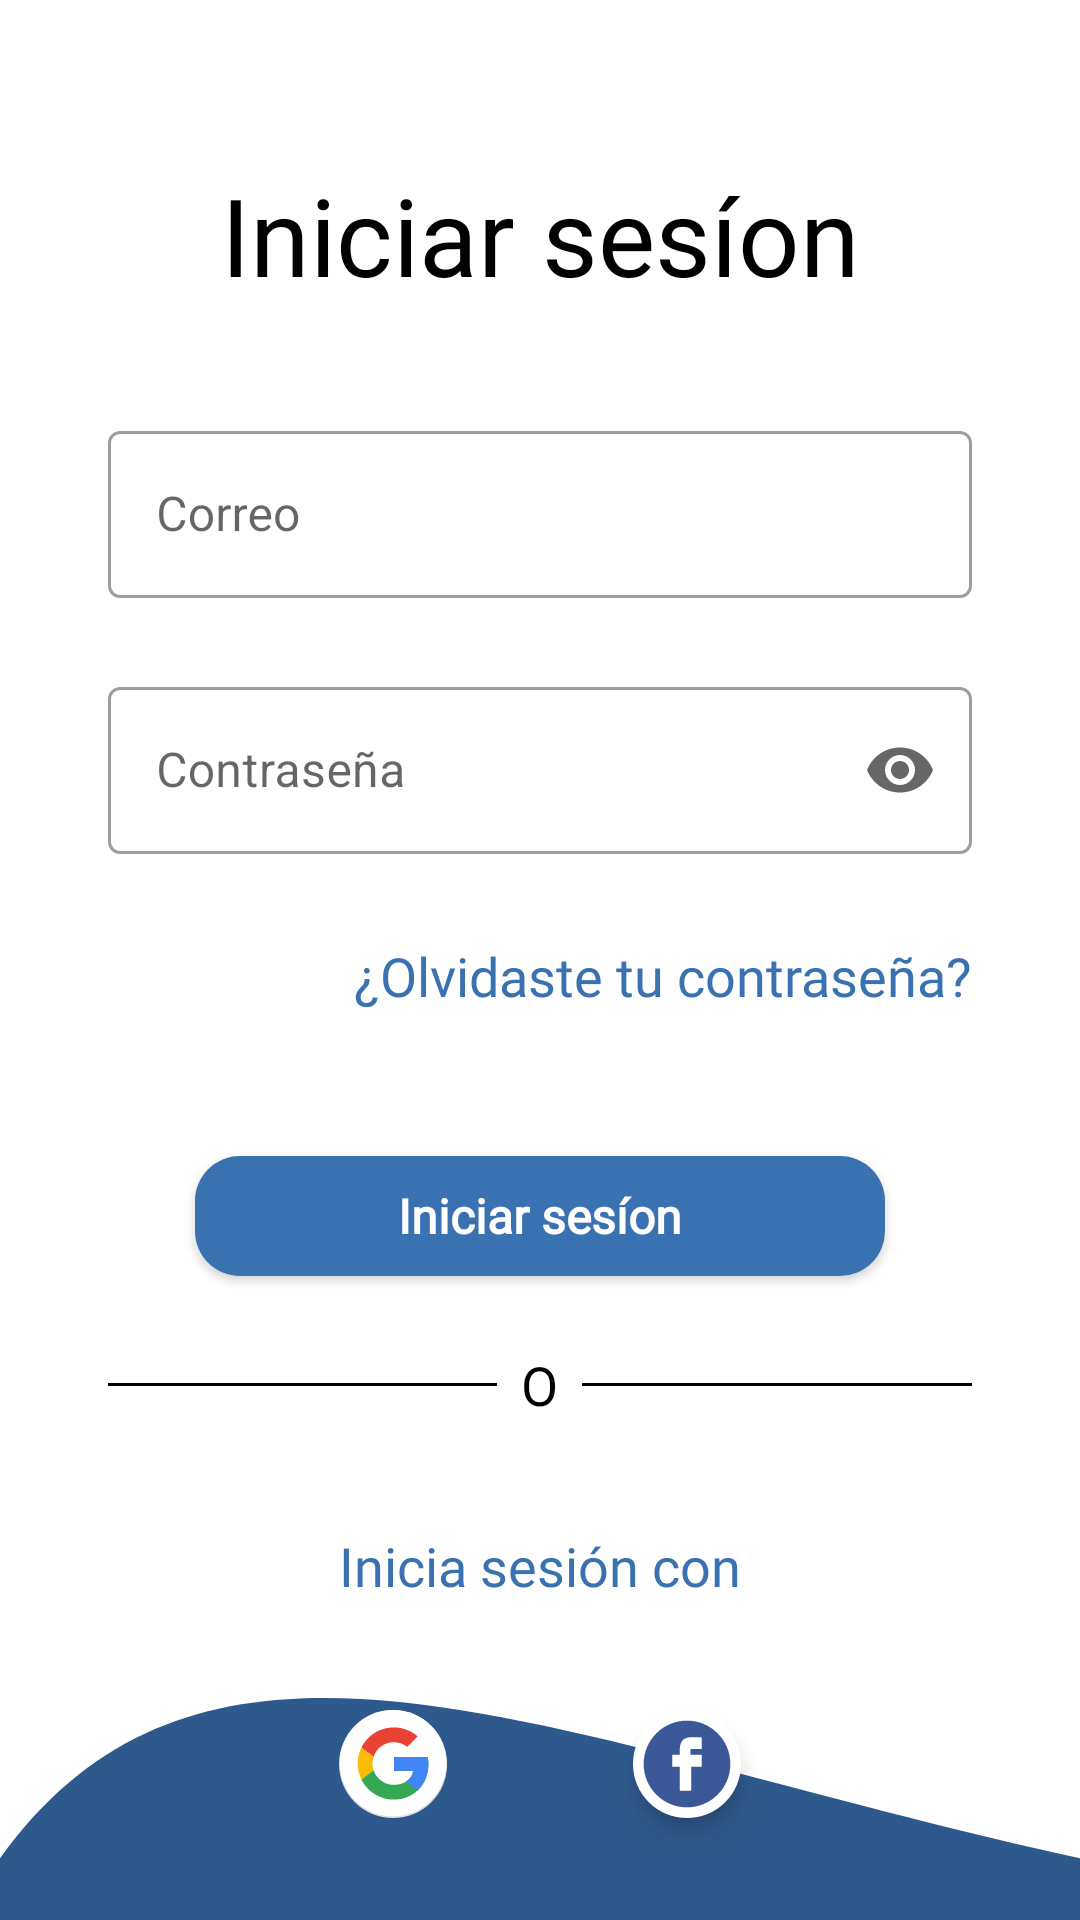

Write the Android layout XML for this screen, with the resource values it uses.
<!-- AndroidManifest.xml: application theme AppTheme.Launcher -->
<!-- res/layout/activity_login.xml -->
<?xml version="1.0" encoding="utf-8"?>
<androidx.constraintlayout.widget.ConstraintLayout xmlns:android="http://schemas.android.com/apk/res/android"
    xmlns:tools="http://schemas.android.com/tools"
    android:layout_width="match_parent"
    android:layout_height="match_parent"
    android:background="@color/color_white"
    android:id="@+id/cont_parent_login"
    xmlns:app="http://schemas.android.com/apk/res-auto"
    tools:context=".modules.login.view.LoginActivity">

    <ImageButton
        android:id="@+id/btn_navigation"
        app:srcCompat="@drawable/ic_arrow_back"
        app:layout_constraintTop_toTopOf="parent"
        app:layout_constraintLeft_toLeftOf="parent"
        android:contentDescription="@string/regresar"
        style="@style/styleIconsNavigation"
        />

    <TextView
        android:id="@+id/lbl_title_login"
        android:layout_width="wrap_content"
        android:layout_height="wrap_content"
        android:layout_alignParentTop="true"
        android:layout_marginTop="54dp"
        android:text="@string/iniciar_ses_on"
        android:textSize="@dimen/title_principal"
        android:fontFamily="@font/googlesans_regular"
        android:textColor="@color/color_black"
        app:layout_constraintLeft_toLeftOf="parent"
        app:layout_constraintRight_toRightOf="parent"
        app:layout_constraintTop_toTopOf="parent"
    />

    <com.google.android.material.textfield.TextInputLayout
        android:id="@+id/cedt_usuario"
        android:layout_width="0dp"
        android:layout_height="wrap_content"
        android:focusableInTouchMode="true"
        android:hint="@string/correo"
        app:errorEnabled="true"
        android:layout_marginTop="@dimen/margin_left_and_right_inputs"
        android:layout_marginLeft="@dimen/margin_left_and_right_inputs"
        android:layout_marginRight="@dimen/margin_left_and_right_inputs"
        app:layout_constraintTop_toBottomOf="@+id/lbl_title_login"
        app:layout_constraintLeft_toLeftOf="parent"
        app:layout_constraintRight_toRightOf="parent"
        style="@style/ContenInputEditext"
        >
        <com.google.android.material.textfield.TextInputEditText
            android:id="@+id/edt_usuario"
            android:layout_width="match_parent"
            android:layout_height="wrap_content"
            android:inputType="textMultiLine"
            android:lines="1"
            android:overScrollMode="always"
            android:scrollbarStyle="insideInset"
            android:scrollbars="vertical"
            android:maxLength="1000"
            />

    </com.google.android.material.textfield.TextInputLayout>


    <com.google.android.material.textfield.TextInputLayout
        android:id="@+id/cedt_password"
        android:layout_width="0dp"
        android:layout_height="wrap_content"
        android:focusableInTouchMode="true"
        android:hint="@string/contrase_a"
        app:errorEnabled="true"
        android:layout_marginTop="@dimen/elevation_button"
        app:endIconMode="password_toggle"
        app:layout_constraintTop_toBottomOf="@+id/cedt_usuario"
        app:layout_constraintLeft_toLeftOf="@+id/cedt_usuario"
        app:layout_constraintRight_toRightOf="@+id/cedt_usuario"
        style="@style/ContenInputEditext">

        <com.google.android.material.textfield.TextInputEditText
            android:id="@+id/edt_password"
            android:layout_width="match_parent"
            android:layout_height="wrap_content"
            android:inputType="textPassword"
            android:lines="1"
            android:overScrollMode="always"
            android:scrollbarStyle="insideInset"
            android:scrollbars="vertical"
            android:maxLength="1000"

            />
    </com.google.android.material.textfield.TextInputLayout>

    <TextView
        android:id="@+id/lbl_recup_pass"
        android:layout_width="wrap_content"
        android:layout_height="wrap_content"
        android:text="@string/olvidaste_tu_contrase_a"
        android:layout_marginTop="8dp"
        android:textColor="@color/color_primary"
        android:fontFamily="@font/googlesans_regular"
        android:textSize="@dimen/text_size_standart"
        app:layout_constraintRight_toRightOf="@+id/cedt_password"
        app:layout_constraintTop_toBottomOf="@+id/cedt_password"
    />

    <androidx.appcompat.widget.AppCompatButton
        android:id="@+id/btn_login"
        android:text="@string/iniciar_ses_on"
        android:layout_marginTop="48dp"
        app:layout_constraintTop_toBottomOf="@+id/lbl_recup_pass"
        app:layout_constraintLeft_toLeftOf="parent"
        app:layout_constraintRight_toRightOf="parent"
        style="@style/ButtonCorner"
        />

    <LinearLayout
        android:id="@+id/ln_lines"
        android:layout_width="match_parent"
        android:layout_height="wrap_content"
        android:layout_marginTop="@dimen/size_icons"
        android:layout_marginLeft="@dimen/margin_left_rigth_lines"
        android:layout_marginRight="@dimen/margin_left_rigth_lines"
        app:layout_constraintTop_toBottomOf="@+id/btn_login"
        >

        <View
            android:layout_width="0dp"
            android:layout_height="1dp"
            android:layout_weight="2"
            android:layout_gravity="center_vertical"
            android:background="@color/color_black" />

        <TextView
            android:layout_width="wrap_content"
            android:layout_height="wrap_content"
            android:layout_weight="0.25"
            android:gravity="center_horizontal"
            android:text="O"
            android:textSize="@dimen/text_size_standart"
            android:fontFamily="@font/googlesans_regular"
            android:textColor="@color/color_black" />

        <View
            android:layout_width="0dp"
            android:layout_height="1dp"
            android:layout_weight="2"
            android:layout_gravity="center_vertical"
            android:background="@color/color_black" />
    </LinearLayout>

    <TextView
        android:id="@+id/lbl_other_sesion"
        android:layout_width="wrap_content"
        android:layout_height="wrap_content"
        android:text="@string/other_sesion"
        android:textColor="@color/color_primary"
        android:fontFamily="@font/googlesans_regular"
        android:textSize="@dimen/text_size_standart"
        android:layout_marginTop="@dimen/margin_left_and_right_inputs"
        app:layout_constraintRight_toRightOf="parent"
        app:layout_constraintLeft_toLeftOf="parent"
        app:layout_constraintTop_toBottomOf="@+id/ln_lines"
        />

    <ImageView
        android:id="@+id/btn_google"
        android:contentDescription="@string/regresar"
        android:clickable="true"
        android:focusable="true"
        android:elevation="@dimen/elevation_button"
        android:layout_marginTop="@dimen/margin_left_and_right_inputs"
        app:srcCompat="@drawable/ic_google"
        android:background="@drawable/ripple_corner"
        app:layout_constraintTop_toBottomOf="@+id/lbl_other_sesion"
        app:layout_constraintLeft_toLeftOf="@id/lbl_other_sesion"
        style="@style/styleIconsOffColor"
        />

    <ImageView
        android:id="@+id/btn_facebook"
        android:contentDescription="@string/regresar"
        android:layout_marginTop="@dimen/margin_left_and_right_inputs"
        android:clickable="true"
        android:focusable="true"
        android:elevation="@dimen/elevation_button"
        app:srcCompat="@drawable/ic_facebook"
        android:background="@drawable/circle_white"
        app:layout_constraintTop_toBottomOf="@+id/lbl_other_sesion"
        app:layout_constraintRight_toRightOf="@id/lbl_other_sesion"
        style="@style/styleIconsOffColor"
        />

    <TextView
        android:id="@+id/lbl_desc_register"
        android:layout_width="wrap_content"
        android:layout_height="wrap_content"
        android:textSize="@dimen/text_size_standart"
        android:text="@string/no_tienes_u"
        android:elevation="@dimen/elevation_button"
        android:layout_marginTop="@dimen/margin_left_and_right_inputs"
        android:fontFamily="@font/googlesans_regular"
        app:layout_constraintTop_toBottomOf="@+id/btn_facebook"
        app:layout_constraintLeft_toLeftOf="parent"
        app:layout_constraintRight_toRightOf="parent"
        />

    <ImageView
        android:id="@+id/img_rectangle"
        android:layout_width="0dp"
        android:layout_height="wrap_content"
        app:layout_constraintTop_toBottomOf="@+id/lbl_other_sesion"
        app:layout_constraintLeft_toLeftOf="parent"
        app:layout_constraintRight_toRightOf="parent"
        android:layout_marginTop="32dp"
        android:background="@drawable/ic_rectangle"/>

    <ImageView
        android:layout_width="0dp"
        android:layout_height="0dp"
        app:layout_constraintTop_toBottomOf="@+id/img_rectangle"
        app:layout_constraintLeft_toLeftOf="parent"
        app:layout_constraintRight_toRightOf="parent"
        app:layout_constraintBottom_toBottomOf="parent"
        android:background="@drawable/rectagle"
    />

    <View
        android:id="@+id/view_cortina_login"
        android:layout_width="match_parent"
        android:layout_height="match_parent"
        android:background="@color/color_white_cortina"
        android:elevation="4dp"
        tools:targetApi="lollipop"
        android:visibility="gone"/>

    <ProgressBar
        android:id="@+id/pg_login"
        android:layout_width="wrap_content"
        android:layout_height="wrap_content"
        android:visibility="gone"
        app:layout_constraintTop_toTopOf="parent"
        app:layout_constraintLeft_toLeftOf="parent"
        app:layout_constraintRight_toRightOf="parent"
        app:layout_constraintBottom_toBottomOf="parent"
        />
    <TextView
        android:id="@+id/lbl_load_login"
        android:layout_width="wrap_content"
        android:layout_height="wrap_content"
        android:visibility="gone"
        android:layout_marginTop="@dimen/elevation_button"
        app:layout_constraintTop_toBottomOf="@+id/pg_login"
        app:layout_constraintLeft_toLeftOf="parent"
        app:layout_constraintRight_toRightOf="parent"
        />

</androidx.constraintlayout.widget.ConstraintLayout>
<!-- resources referenced by this layout -->
<resources>
  <color name="color_black">#000000</color>
  <color name="color_primary">#3A71B1</color>
  <color name="color_white">#FFFFFF</color>
  <color name="color_white_cortina">#CCFFFFFF</color>
  <dimen name="elevation_button">4dp</dimen>
  <dimen name="margin_left_and_right_inputs">36dp</dimen>
  <dimen name="margin_left_rigth_lines">36dp</dimen>
  <dimen name="size_icons">24dp</dimen>
  <dimen name="text_size_standart">18sp</dimen>
  <dimen name="title_principal">36dp</dimen>
  <!-- drawable ic_rectangle (drawable) -->
  <vector xmlns:android="http://schemas.android.com/apk/res/android"
      xmlns:tools="http://schemas.android.com/tools"
      android:width="374dp"
      android:height="113dp"
      android:viewportWidth="374"
      android:viewportHeight="113"
      tools:ignore="VectorRaster">
    <path
        android:pathData="M0,53.427C73.639,-44.765 192.955,15.211 374,53.427V160H0V53.427Z"
        android:fillColor="#2E598C"/>
  </vector>
  <!-- drawable rectagle (drawable) -->
  <?xml version="1.0" encoding="utf-8"?>
  <vector
  xmlns:android="http://schemas.android.com/apk/res/android"
  android:width="374dp"
  android:height="160dp"
  android:viewportWidth="374"
  android:viewportHeight="160">
  
  <group>
  
      <clip-path
          android:pathData="M0 0H374V160H0V0Z"
          />
  
      <path
          android:pathData="M0 0V160H374V0"
          android:fillColor="#2E598C"
          />
  
  </group>
  
  </vector>
  <!-- drawable ripple_corner (drawable) -->
  <?xml version="1.0" encoding="utf-8"?>
  <ripple xmlns:android="http://schemas.android.com/apk/res/android"
      xmlns:tools="http://schemas.android.com/tools"
      android:color="@color/color_ripple"
      tools:targetApi="lollipop">
      <item android:id="@android:id/mask">
          <shape android:shape="rectangle">
              <solid android:color="@color/color_ripple" />
              <corners android:radius="15dp" />
          </shape>
      </item>
  </ripple>
  <string name="contrase_a">Contraseña</string>
  <string name="correo">Correo</string>
  <string name="iniciar_ses_on">Iniciar sesíon</string>
  <string name="no_tienes_u">¿No tienes una cuenta?</string>
  <string name="olvidaste_tu_contrase_a">¿Olvidaste tu contraseña?</string>
  <string name="other_sesion">Inicia sesión con</string>
  <string name="regresar">Regresar</string>
  <style name="styleIconsOffColor">
          <item name="android:layout_width">@dimen/width_and_height_icons</item>
          <item name="android:layout_height">@dimen/width_and_height_icons</item>
          <item name="android:layout_marginTop">@dimen/margin_icons_navigation</item>
          <item name="android:background">@drawable/ripple_corner</item>
          <item name="android:elevation" tools:targetApi="lollipop">@dimen/elevation_button</item>
      </style>
  <style name="AppTheme.Launcher" parent="AppTheme">
          <item name="android:textColor">@color/color_text</item>
      </style>
  <color name="color_ripple">#802E598C</color>
  <dimen name="width_button">230dp</dimen>
  <dimen name="height_button">40dp</dimen>
  <dimen name="font_size_button">16dp</dimen>
  <dimen name="corner_input">4dp</dimen>
  <style name="error_appearance" parent="@android:style/TextAppearance">
          <item name="android:textColor">@color/color_error</item>
          <item name="android:textSize">12sp</item>
      </style>
  <dimen name="width_and_height_icons">36dp</dimen>
  <dimen name="margin_icons_navigation">8dp</dimen>
  <style name="AppTheme" parent="Theme.MaterialComponents.Light.NoActionBar">
          
          <item name="colorPrimary">@color/color_primary</item>
          <item name="colorPrimaryDark">@color/color_primary_dark</item>
          <item name="colorAccent">@color/color_light_blue</item>
      </style>
  <color name="color_text">#7d7e7d</color>
  <color name="color_error">#E6F44336</color>
  <color name="color_primary_dark">#2E338C</color>
  <color name="color_light_blue">#03DAC5</color>
</resources>
